Image classification data set "data" (nemoqh77/VIDA-LV_dwarf_galaxy_detection on GitHub). Class labels (2): dwarf galaxy, noise.

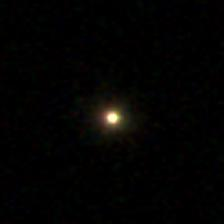
Label: noise

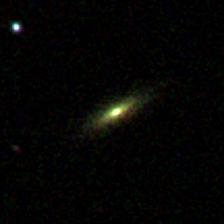
Label: noise

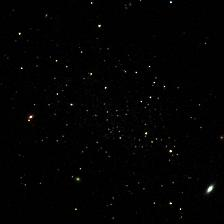
Label: dwarf galaxy

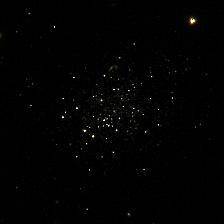
Label: dwarf galaxy

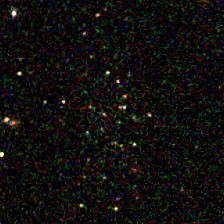
Label: dwarf galaxy

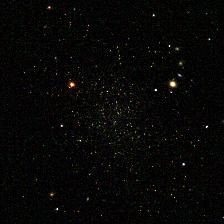
Label: dwarf galaxy
